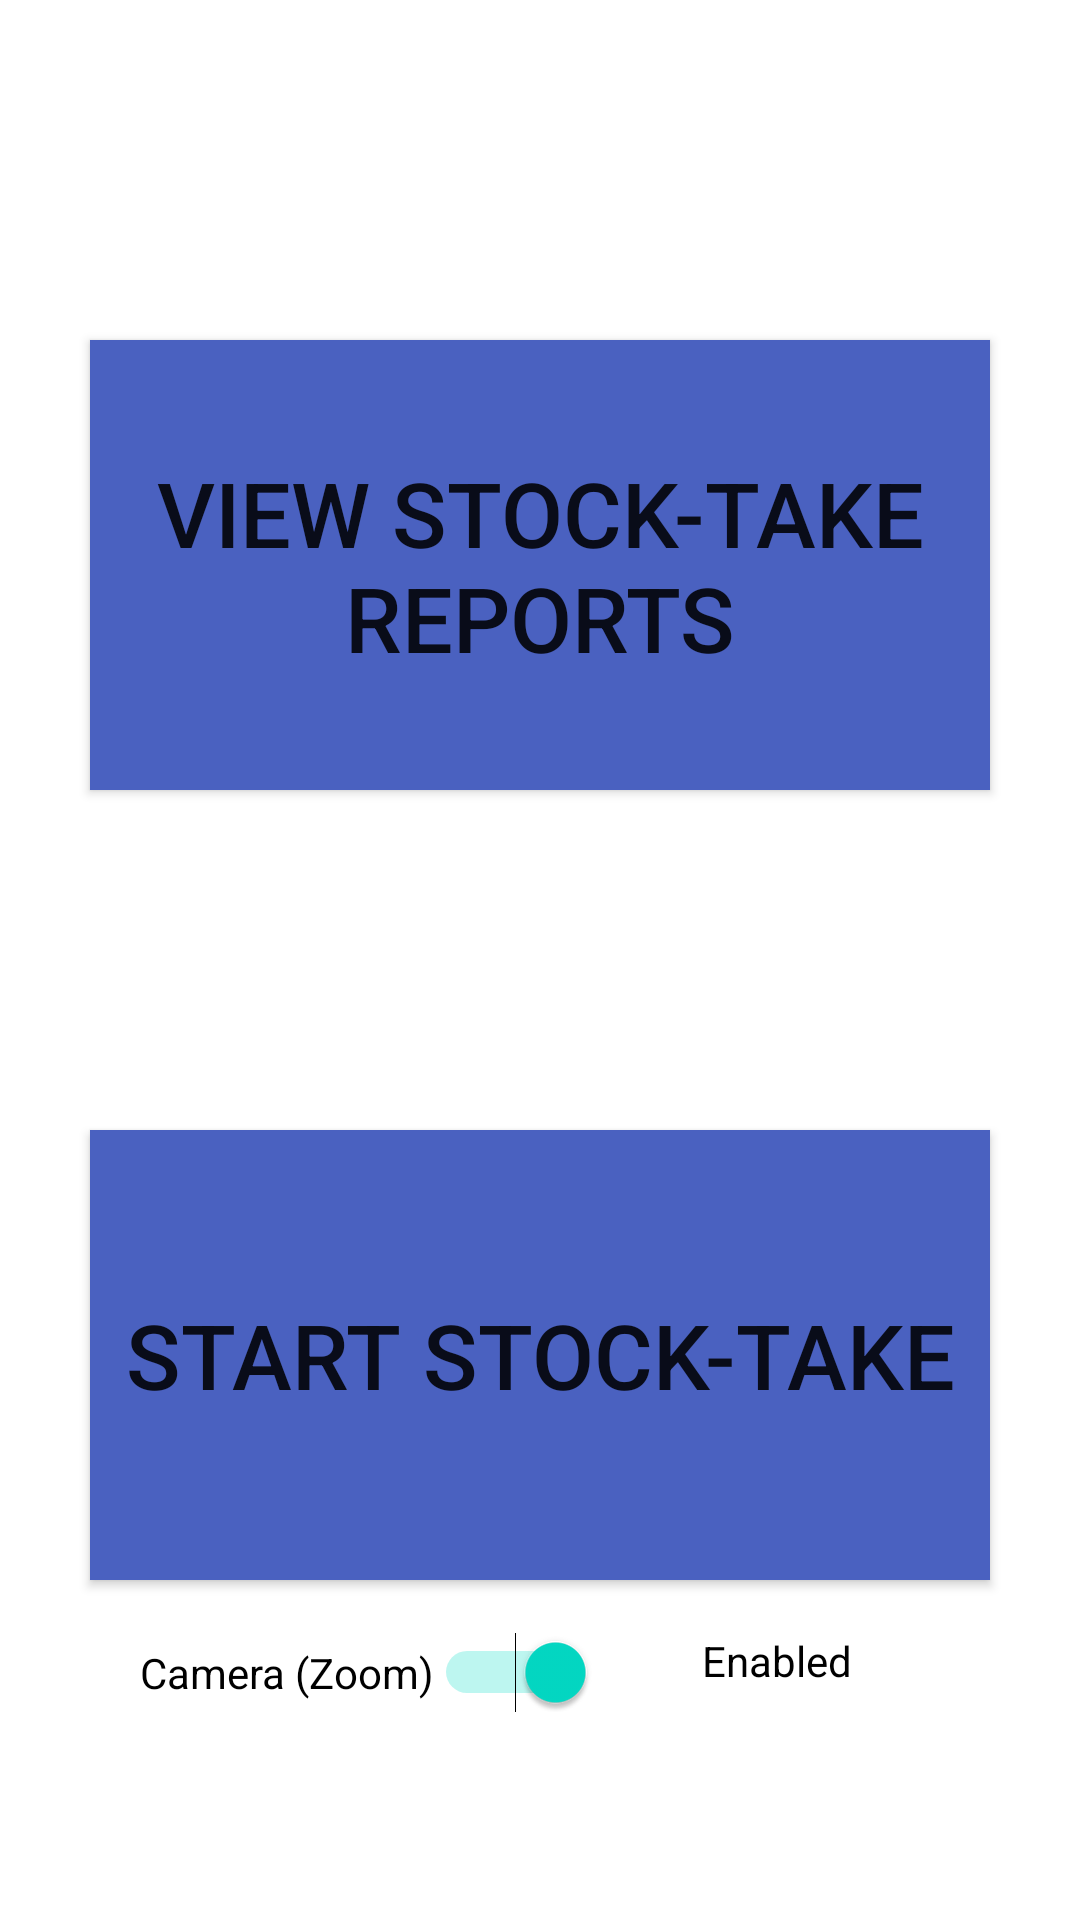

Layout XML and referenced resources for this Android screen:
<!-- AndroidManifest.xml: application theme Theme.ScanLah -->
<!-- res/layout/activity_stocktakemain.xml -->
<?xml version="1.0" encoding="utf-8"?>
<androidx.constraintlayout.widget.ConstraintLayout xmlns:android="http://schemas.android.com/apk/res/android"
    xmlns:app="http://schemas.android.com/apk/res-auto"
    xmlns:tools="http://schemas.android.com/tools"
    android:layout_width="match_parent"
    android:layout_height="match_parent"
    tools:context=".stocktakemain">


    <androidx.constraintlayout.widget.ConstraintLayout
        android:layout_width="match_parent"
        android:layout_height="match_parent"
        app:layout_constraintBottom_toBottomOf="parent"
        app:layout_constraintTop_toTopOf="parent"
        app:layout_constraintVertical_bias="0.5">

        <Button
            android:id="@+id/btnViewStock"
            android:layout_width="300dp"
            android:layout_height="150dp"
            android:background="#4A61C0"
            android:text="View Stock-Take Reports"
            android:textSize="30dp"
            app:layout_constraintBottom_toTopOf="@+id/btnStartStock"
            app:layout_constraintEnd_toEndOf="parent"
            app:layout_constraintHorizontal_bias="0.5"
            app:layout_constraintStart_toStartOf="parent"
            app:layout_constraintTop_toTopOf="parent" />

        <Button
            android:id="@+id/btnStartStock"
            android:layout_width="300dp"
            android:layout_height="150dp"
            android:background="#4A61C0"
            android:text="Start Stock-Take"
            android:textSize="30dp"
            app:layout_constraintBottom_toBottomOf="parent"
            app:layout_constraintEnd_toEndOf="parent"
            app:layout_constraintHorizontal_bias="0.5"
            app:layout_constraintStart_toStartOf="parent"
            app:layout_constraintTop_toBottomOf="@+id/btnViewStock" />

        <androidx.constraintlayout.widget.Guideline
            android:id="@+id/guideline18"
            android:layout_width="wrap_content"
            android:layout_height="wrap_content"
            android:orientation="horizontal"
            app:layout_constraintGuide_percent="0.85" />

        <androidx.constraintlayout.widget.Guideline
            android:id="@+id/guideline30"
            android:layout_width="wrap_content"
            android:layout_height="wrap_content"
            android:orientation="vertical"
            app:layout_constraintGuide_percent="0.13" />

        <Switch
            android:id="@+id/switchButton"
            android:layout_width="wrap_content"
            android:layout_height="wrap_content"
            android:text="Camera (Zoom)"
            android:checked="true"
            app:layout_constraintStart_toStartOf="@id/guideline30"
            app:layout_constraintTop_toTopOf="@id/guideline18" />

        <androidx.constraintlayout.widget.Guideline
            android:id="@+id/guideline31"
            android:layout_width="wrap_content"
            android:layout_height="wrap_content"
            android:orientation="vertical"
            app:layout_constraintGuide_percent="0.65" />

        <TextView
            android:id="@+id/lblCameraZoomStatus"
            android:layout_width="wrap_content"
            android:layout_height="wrap_content"
            android:text="Enabled"
            android:enabled="false"
            android:textColor="#000000"
            app:layout_constraintStart_toStartOf="@id/guideline31"
            app:layout_constraintTop_toTopOf="@id/guideline18"
            />


    </androidx.constraintlayout.widget.ConstraintLayout>

</androidx.constraintlayout.widget.ConstraintLayout>
<!-- resources referenced by this layout -->
<resources>
  <style name="Theme.ScanLah" parent="Theme.MaterialComponents.DayNight.DarkActionBar">
          
          <item name="colorPrimary">@color/purple_500</item>
          <item name="colorPrimaryVariant">@color/purple_700</item>
          <item name="colorOnPrimary">@color/white</item>
          
          <item name="colorSecondary">@color/teal_200</item>
          <item name="colorSecondaryVariant">@color/teal_700</item>
          <item name="colorOnSecondary">@color/black</item>
          
          <item name="android:statusBarColor">?attr/colorPrimaryVariant</item>
          
      </style>
  <!-- not gathered from this repository: default colours our renderer supplied (Android Studio template values) -->
  <color name="purple_500">#FF6200EE</color>
  <color name="purple_700">#FF3700B3</color>
  <color name="teal_200">#FF03DAC5</color>
  <color name="teal_700">#FF018786</color>
  <color name="black">#FF000000</color>
  <color name="white">#FFFFFFFF</color>
</resources>
